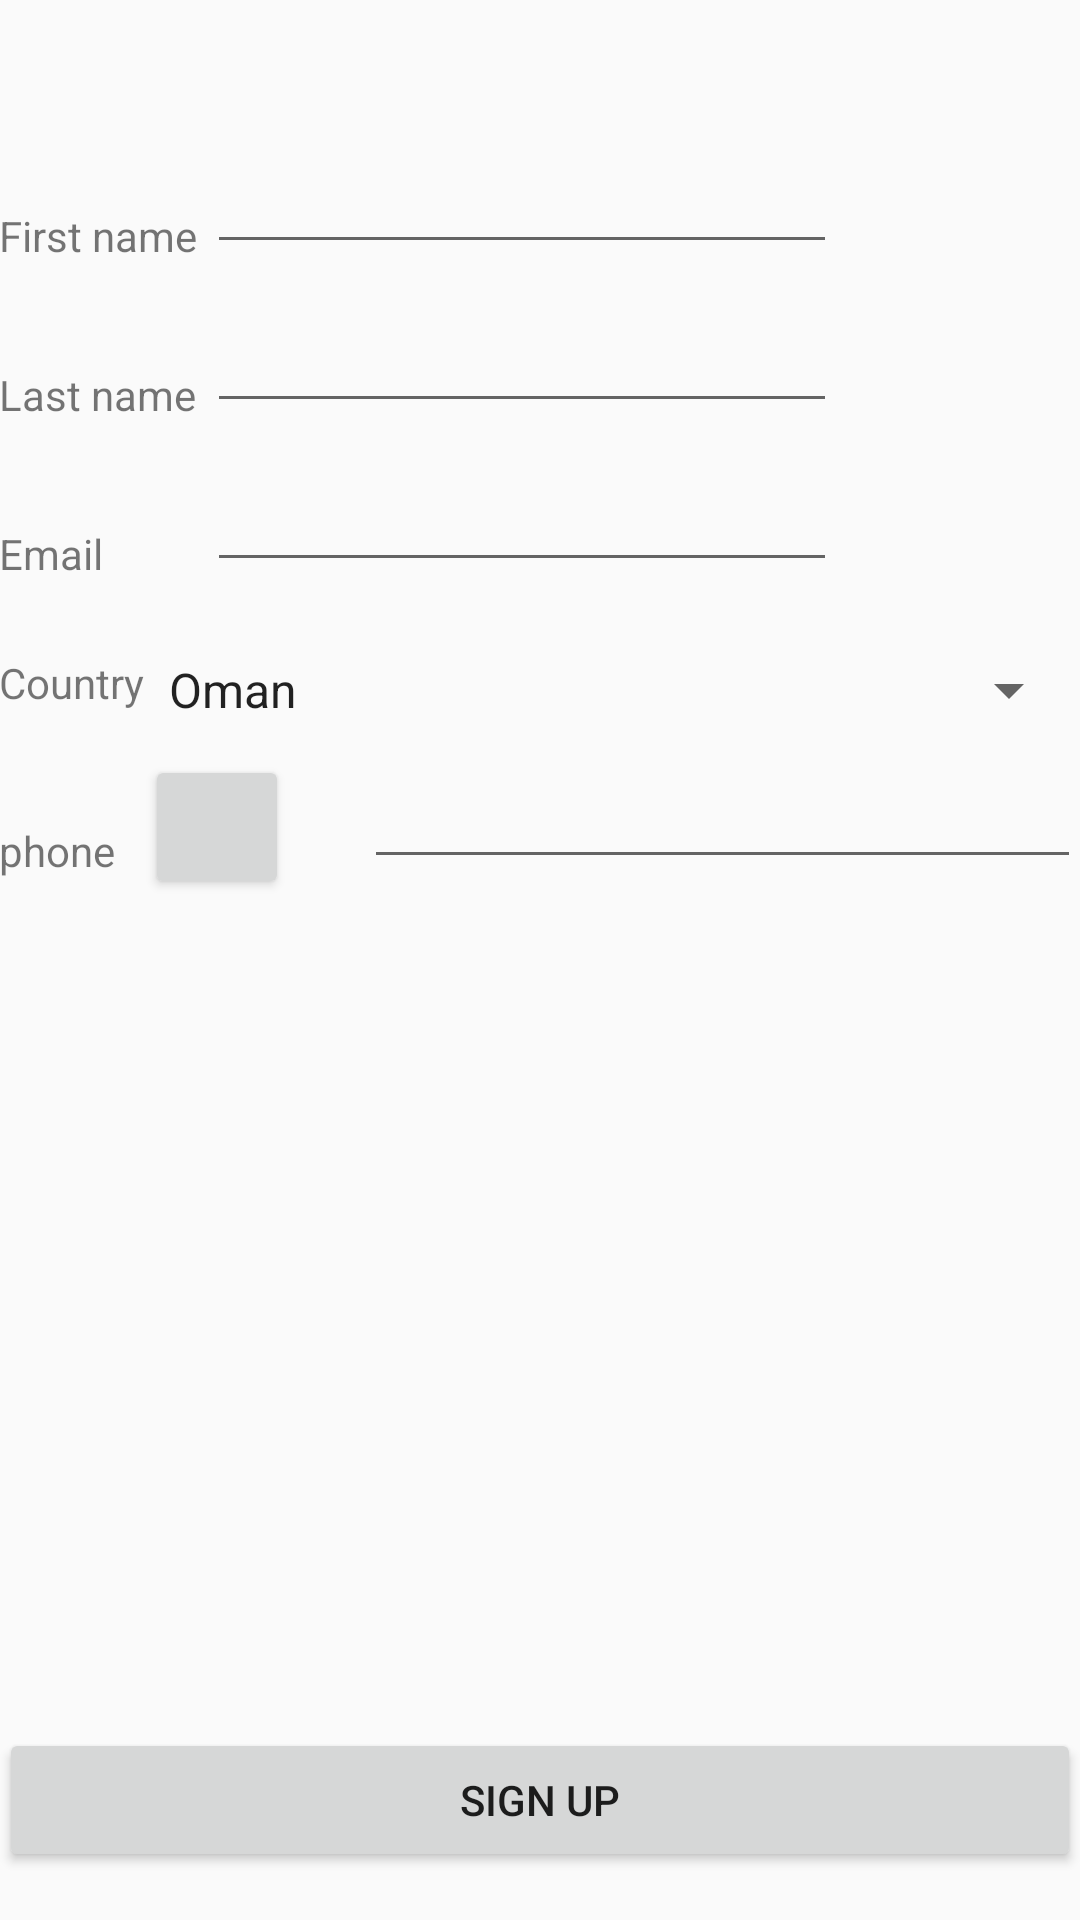

Write the Android layout XML for this screen, with the resource values it uses.
<!-- AndroidManifest.xml: application theme AppTheme -->
<!-- res/layout/activity_sign_up.xml -->
<?xml version="1.0" encoding="utf-8"?>
<RelativeLayout xmlns:android="http://schemas.android.com/apk/res/android"
    xmlns:tools="http://schemas.android.com/tools"
    android:layout_width="match_parent"
    android:layout_height="match_parent"
    android:paddingBottom="@dimen/activity_vertical_margin"
    android:paddingLeft="@dimen/activity_horizontal_margin"
    android:paddingRight="@dimen/activity_horizontal_margin"
    android:paddingTop="@dimen/activity_vertical_margin"
    tools:context="ev.com.evshopapp.SignUp">

    <TextView
        android:layout_width="wrap_content"
        android:layout_height="wrap_content"
        android:text="First name "
        android:id="@+id/textView3"
        android:layout_alignParentTop="true"
        android:layout_alignParentLeft="true"
        android:layout_alignParentStart="true"
        android:layout_marginTop="69dp" />

    <TextView
        android:layout_width="wrap_content"
        android:layout_height="wrap_content"
        android:text="Last name"
        android:id="@+id/textView4"
        android:layout_marginTop="34dp"
        android:layout_below="@+id/textView3"
        android:layout_alignParentLeft="true"
        android:layout_alignParentStart="true" />

    <TextView
        android:layout_width="wrap_content"
        android:layout_height="wrap_content"
        android:text="Email"
        android:id="@+id/textView5"
        android:layout_marginTop="34dp"
        android:layout_below="@+id/textView4"
        android:layout_alignParentLeft="true"
        android:layout_alignParentStart="true" />

    <EditText
        android:layout_width="wrap_content"
        android:layout_height="wrap_content"
        android:inputType="textPersonName"
        android:ems="10"
        android:id="@+id/first"
        android:layout_above="@+id/textView4"
        android:layout_toRightOf="@+id/textView3"
        android:layout_toEndOf="@+id/textView3" />

    <EditText
        android:layout_width="wrap_content"
        android:layout_height="wrap_content"
        android:inputType="textPersonName"
        android:ems="10"
        android:id="@+id/last"
        android:layout_above="@+id/textView5"
        android:layout_alignLeft="@+id/first"
        android:layout_alignStart="@+id/first" />

    <EditText
        android:layout_width="wrap_content"
        android:layout_height="wrap_content"
        android:inputType="textEmailAddress"
        android:ems="10"
        android:id="@+id/mail"
        android:layout_alignBottom="@+id/textView5"
        android:layout_alignLeft="@+id/last"
        android:layout_alignStart="@+id/last" />

    <Button
        android:layout_width="wrap_content"
        android:layout_height="wrap_content"
        android:text="sign up"
        android:id="@+id/insert"
        android:layout_marginBottom="16dp"
        android:layout_alignParentBottom="true"
        android:layout_alignParentLeft="true"
        android:layout_alignParentStart="true"
        android:layout_alignRight="@+id/countries"
        android:layout_alignEnd="@+id/countries" />

    <TextView
        android:layout_width="wrap_content"
        android:layout_height="wrap_content"
        android:text="Country"
        android:id="@+id/textView"
        android:layout_below="@+id/textView5"
        android:layout_alignParentLeft="true"
        android:layout_alignParentStart="true"
        android:layout_marginTop="24dp" />

    <Spinner
        android:layout_width="match_parent"
        android:layout_height="wrap_content"
        android:id="@+id/countries"
        android:entries="@array/country"
        android:layout_alignTop="@+id/textView"
        android:layout_toRightOf="@+id/textView"
        android:layout_toEndOf="@+id/textView" />

    <Button
        style="?android:attr/buttonStyleSmall"
        android:layout_width="wrap_content"
        android:layout_height="wrap_content"
        android:id="@+id/countrykey"
        android:layout_alignTop="@+id/newphone"
        android:layout_alignLeft="@+id/countries"
        android:layout_alignStart="@+id/countries" />

    <TextView
        android:layout_width="wrap_content"
        android:layout_height="wrap_content"
        android:text="phone"
        android:id="@+id/textView2"
        android:layout_marginTop="32dp"
        android:layout_below="@+id/countries"
        android:layout_alignParentLeft="true"
        android:layout_alignParentStart="true" />

    <EditText
        android:layout_width="wrap_content"
        android:layout_height="wrap_content"
        android:id="@+id/newphone"
        android:layout_alignBottom="@+id/textView2"
        android:layout_toRightOf="@+id/countrykey"
        android:layout_marginLeft="25dp"
        android:layout_marginStart="25dp"
        android:layout_alignParentRight="true"
        android:layout_alignParentEnd="true" />


</RelativeLayout>
<!-- resources referenced by this layout -->
<resources>
  <array name="country">
  
          <item>Oman</item>
          <item>India</item>
          <item>Philippines</item>
      </array>
  <style name="AppTheme" parent="Theme.AppCompat.Light.NoActionBar">
          
          <item name="colorPrimary">@color/colorPrimary</item>
          <item name="colorPrimaryDark">@color/colorPrimaryDark</item>
          <item name="colorAccent">@color/colorAccent</item>
  
      </style>
  <color name="colorPrimary">#3F51B5</color>
  <color name="colorPrimaryDark">#303F9F</color>
  <color name="colorAccent">#FF4081</color>
</resources>
